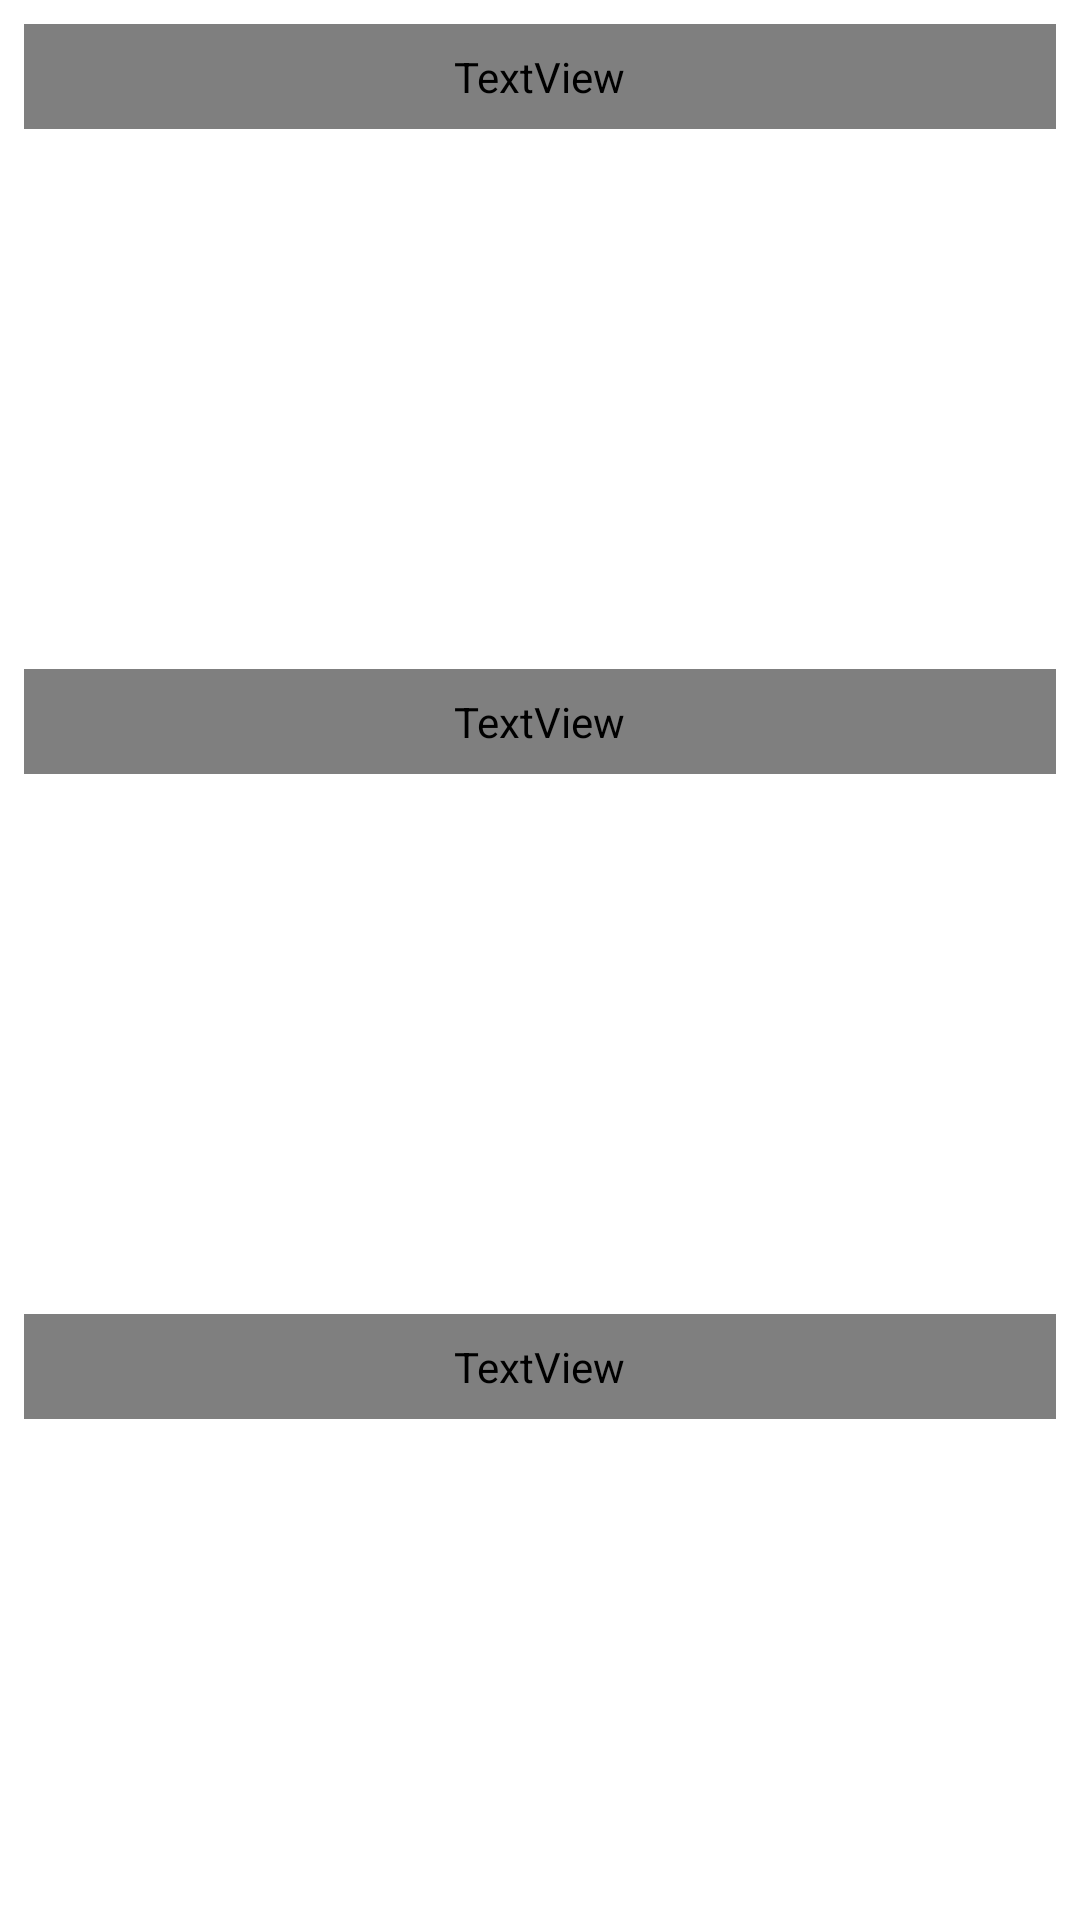

This screen was rendered from an Android layout file. Write that file and the resources it references.
<!-- AndroidManifest.xml: application theme Theme.MyOnlineMarket -->
<!-- res/layout/fragment_categories.xml -->
<?xml version="1.0" encoding="utf-8"?>
<layout xmlns:android="http://schemas.android.com/apk/res/android"
    xmlns:app="http://schemas.android.com/apk/res-auto"
    xmlns:tools="http://schemas.android.com/tools">

    <ScrollView
        android:layout_width="match_parent"
        android:layout_height="match_parent"
        android:scrollbars="none">

        <androidx.constraintlayout.widget.ConstraintLayout
            android:layout_width="match_parent"
            android:layout_height="match_parent"
            android:padding="8dp">

            <TextView
                android:id="@+id/text_view_digital"
                android:layout_width="0dp"
                android:layout_height="wrap_content"
                android:fontFamily="@font/byekan"
                android:padding="8dp"
                android:text="کالای دیجیتال"
                android:textAlignment="viewEnd"
                android:textColor="#000000"
                android:textDirection="rtl"
                android:textSize="14sp"
                android:textStyle="bold"
                app:layout_constraintEnd_toEndOf="parent"
                app:layout_constraintStart_toStartOf="parent"
                app:layout_constraintTop_toTopOf="parent" />

            <androidx.recyclerview.widget.RecyclerView
                android:id="@+id/recycler_view_digital"
                android:layout_width="match_parent"
                android:layout_height="180dp"
                app:layout_constraintTop_toBottomOf="@id/text_view_digital"></androidx.recyclerview.widget.RecyclerView>

            <TextView
                android:id="@+id/text_view_clothes"
                android:layout_width="0dp"
                android:layout_height="wrap_content"
                android:padding="8dp"
                android:text="مد و پوشاک"
                android:textAlignment="viewEnd"
                android:textColor="#000000"
                android:textDirection="rtl"
                android:textSize="14sp"
                android:textStyle="bold"
                app:layout_constraintEnd_toEndOf="parent"
                app:layout_constraintStart_toStartOf="parent"
                app:layout_constraintTop_toBottomOf="@id/recycler_view_digital"
                android:fontFamily="@font/byekan"/>

            <androidx.recyclerview.widget.RecyclerView
                android:id="@+id/recycler_view_clothes"
                android:layout_width="match_parent"
                android:layout_height="180dp"
                app:layout_constraintTop_toBottomOf="@id/text_view_clothes"
                tools:layout_editor_absoluteX="0dp" />

            <TextView
                android:id="@+id/text_view_book"
                android:layout_width="0dp"
                android:layout_height="wrap_content"
                android:fontFamily="@font/byekan"
                android:padding="8dp"
                android:text="کتاب، لوازم التحریر و هنر"
                android:textAlignment="viewEnd"
                android:textColor="#000000"
                android:textDirection="rtl"
                android:textSize="14sp"
                android:textStyle="bold"
                app:layout_constraintEnd_toEndOf="parent"
                app:layout_constraintStart_toStartOf="parent"
                app:layout_constraintTop_toBottomOf="@id/recycler_view_clothes" />

            <androidx.recyclerview.widget.RecyclerView
                android:id="@+id/recycler_view_book"
                android:layout_width="match_parent"
                android:layout_height="180dp"
                app:layout_constraintTop_toBottomOf="@id/text_view_book" />

            <TextView
                android:id="@+id/text_view_food"
                android:layout_width="0dp"
                android:layout_height="wrap_content"
                android:padding="8dp"
                android:text="خوردنی و آشامیدنی"
                android:textAlignment="viewEnd"
                android:textColor="#000000"
                android:textDirection="rtl"
                android:textSize="14sp"
                android:textStyle="bold"
                app:layout_constraintEnd_toEndOf="parent"
                app:layout_constraintStart_toStartOf="parent"
                app:layout_constraintTop_toBottomOf="@id/recycler_view_book"
                android:fontFamily="@font/byekan"/>

            <androidx.recyclerview.widget.RecyclerView
                android:id="@+id/recycler_view_food"
                android:layout_width="match_parent"
                android:layout_height="180dp"
                app:layout_constraintTop_toBottomOf="@id/text_view_food" />
        </androidx.constraintlayout.widget.ConstraintLayout>
    </ScrollView>
</layout>
<!-- resources referenced by this layout -->
<resources>
  <style name="Theme.MyOnlineMarket" parent="Theme.MaterialComponents.DayNight.NoActionBar">
          
  
          <item name="colorPrimary">@color/list_background</item>
  
          <item name="colorPrimaryVariant">#CC0317</item>
          <item name="colorOnPrimary">@color/white</item>
          
          <item name="colorSecondary">@color/teal_200</item>
          <item name="colorSecondaryVariant">@color/teal_700</item>
          <item name="colorOnSecondary">@color/black</item>
          
          <item name="android:statusBarColor" tools:targetApi="l">?attr/colorPrimaryVariant</item>
          
      </style>
  <color name="list_background">#F0384E</color>
  <color name="white">#FFFFFFFF</color>
  <color name="teal_200">#FF03DAC5</color>
  <color name="teal_700">#FF018786</color>
  <color name="black">#FF000000</color>
</resources>
